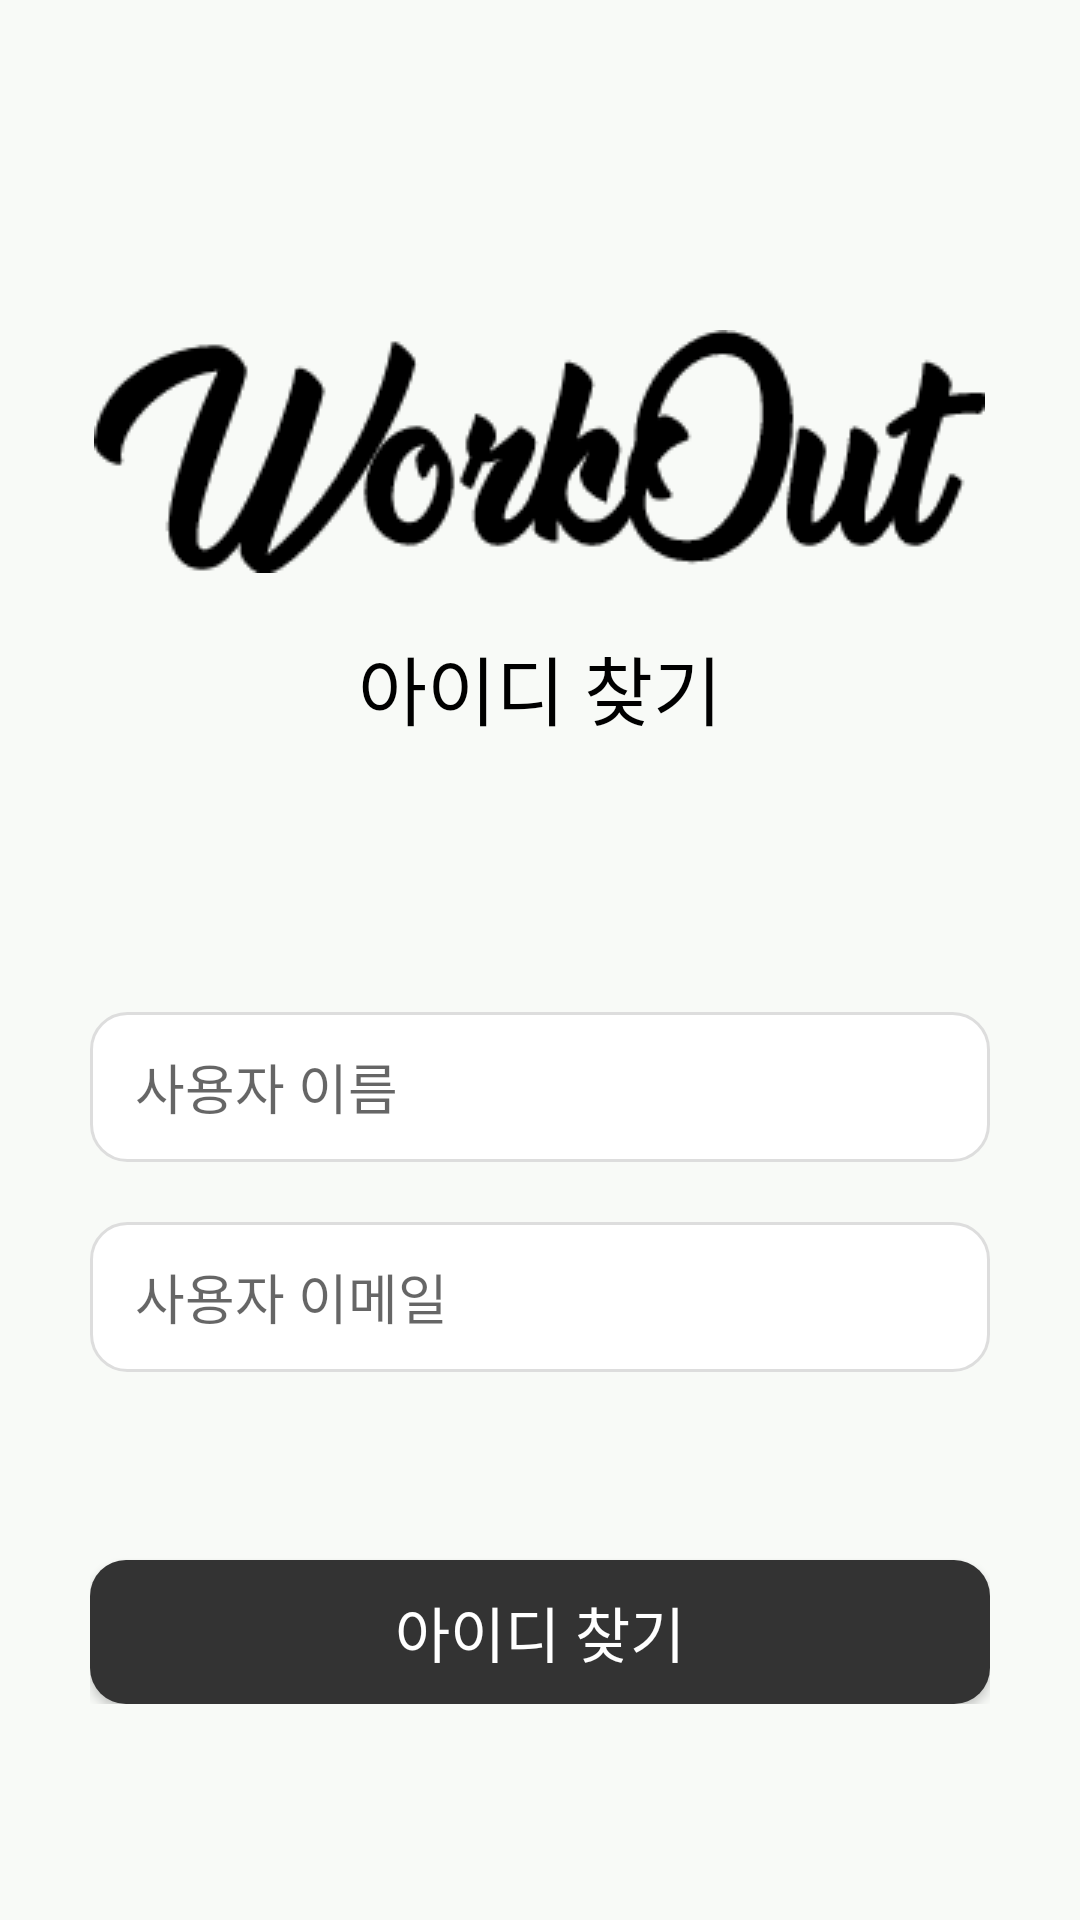

The Android layout XML behind this screen, and the referenced resources:
<!-- AndroidManifest.xml: application theme Theme.Kotlinopenmission8 -->
<!-- res/layout/find_id.xml -->
<?xml version="1.0" encoding="utf-8"?>
<LinearLayout xmlns:android="http://schemas.android.com/apk/res/android"
    android:layout_width="match_parent"
    android:layout_height="match_parent"
    android:orientation="vertical"
    android:background="#F8FAF7"
    android:gravity="center_horizontal">

    <ImageButton
        android:layout_width="40dp"
        android:layout_height="40dp"
        android:layout_margin="5dp"
        android:layout_gravity="start"
        android:id="@id/previous_button"
        android:scaleType="fitXY"
        android:src="@drawable/previous_button1"
        android:background="@android:color/transparent"/>

    <ImageView
        android:layout_width="wrap_content"
        android:layout_height="wrap_content"
        android:layout_marginBottom="20dp"
        android:layout_marginTop="60dp"
        android:src="@drawable/workout2"/>

    <TextView
        android:layout_width="wrap_content"
        android:layout_height="wrap_content"
        android:layout_marginBottom="60dp"
        android:text="아이디 찾기"
        android:textColor="@color/black"
        android:textSize="25sp"
        />

    <LinearLayout
        android:id="@+id/findIdResultLayout"
        android:layout_width="wrap_content"
        android:layout_height="wrap_content"
        android:orientation="horizontal"
        android:visibility="gone">
        <TextView
            android:layout_width="wrap_content"
            android:layout_height="wrap_content"
            android:text="찾으시는 아이디는 "
            android:textColor="@color/black"
            android:textSize="16dp"/>
        <TextView
            android:id="@+id/findIdResultTextView"
            android:layout_width="wrap_content"
            android:layout_height="wrap_content"
            android:text=" - - - - "
            android:textColor="@color/black"
            android:textSize="19dp"/>
        <TextView
            android:layout_width="wrap_content"
            android:layout_height="wrap_content"
            android:text=" 입니다."
            android:textColor="@color/black"
            android:textSize="16dp"/>

    </LinearLayout>

    <LinearLayout
        android:layout_width="match_parent"
        android:layout_height="wrap_content"
        android:orientation="vertical"
        android:layout_marginHorizontal="30dp"
        android:layout_marginVertical="30sp">


        <EditText
            android:id="@+id/findIdNameText"
            android:layout_width="match_parent"
            android:layout_height="50dp"
            android:layout_marginBottom="20dp"
            android:background="@drawable/rounded_edittext"
            android:paddingStart="15dp"
            android:hint="사용자 이름"/>

        <EditText
            android:id="@+id/findIdEmailText"
            android:layout_width="match_parent"
            android:layout_height="50dp"
            android:layout_marginBottom="20dp"
            android:background="@drawable/rounded_edittext"
            android:paddingStart="15dp"
            android:hint="사용자 이메일"/>

        <TextView
            android:id="@+id/findIdFailText"
            android:layout_width="wrap_content"
            android:layout_height="wrap_content"
            android:layout_marginTop="10dp"
            android:layout_marginStart="10dp"
            android:visibility="invisible"
            android:text="이름이나 이메일을 다시 입력하세요"
            android:textColor="#ff0000"/>

        <Button
            android:id="@+id/findIdBtn"
            android:layout_marginTop="12dp"
            android:layout_width="match_parent"
            android:layout_height="wrap_content"
            android:background="@drawable/rounded_button"
            android:text="아이디 찾기"
            android:textColor="@color/white"
            android:textSize="20dp"/>


    </LinearLayout>

</LinearLayout>
<!-- resources referenced by this layout -->
<resources>
  <!-- drawable rounded_button (drawable) -->
  <?xml version="1.0" encoding="utf-8"?>
  <layer-list xmlns:android="http://schemas.android.com/apk/res/android">
      <item>
          <shape>
              <corners android:radius="12dp" />
              <solid android:color="#333333" />
          </shape>
      </item>
      <item android:bottom="4dp" android:right="4dp">
          <shape>
              <corners android:radius="12dp" />
              <solid android:color="#00000000" />
          </shape>
      </item>
  </layer-list>
  <!-- drawable rounded_edittext (drawable) -->
  <?xml version="1.0" encoding="utf-8"?>
  <selector xmlns:android="http://schemas.android.com/apk/res/android">
      <item android:state_focused="false">
          <shape>
              <solid android:color="#FFFFFF" />
              <corners android:radius="12dp" />
              <padding android:left="12dp" android:right="12dp" />
              <stroke android:width="1dp" android:color="#DDDDDD" />
          </shape>
      </item>
  
      <item android:state_focused="true">
          <shape>
              <solid android:color="#FFFFFF" />
              <corners android:radius="12dp" />
              <padding android:left="12dp" android:right="12dp" />
              <stroke android:width="2dp" android:color="@color/black" />
          </shape>
      </item>
  
  </selector>
  <!-- drawable workout2: png bitmap (drawable, 5095 bytes) -->
  <style name="Theme.Kotlinopenmission8" parent="Base.Theme.Kotlinopenmission8" />
  <style name="Base.Theme.Kotlinopenmission8" parent="Theme.AppCompat.DayNight.NoActionBar">
          
          
      </style>
  <!-- not gathered from this repository: default colours our renderer supplied (Android Studio template values) -->
  <color name="black">#FF000000</color>
  <color name="white">#FFFFFFFF</color>
</resources>
